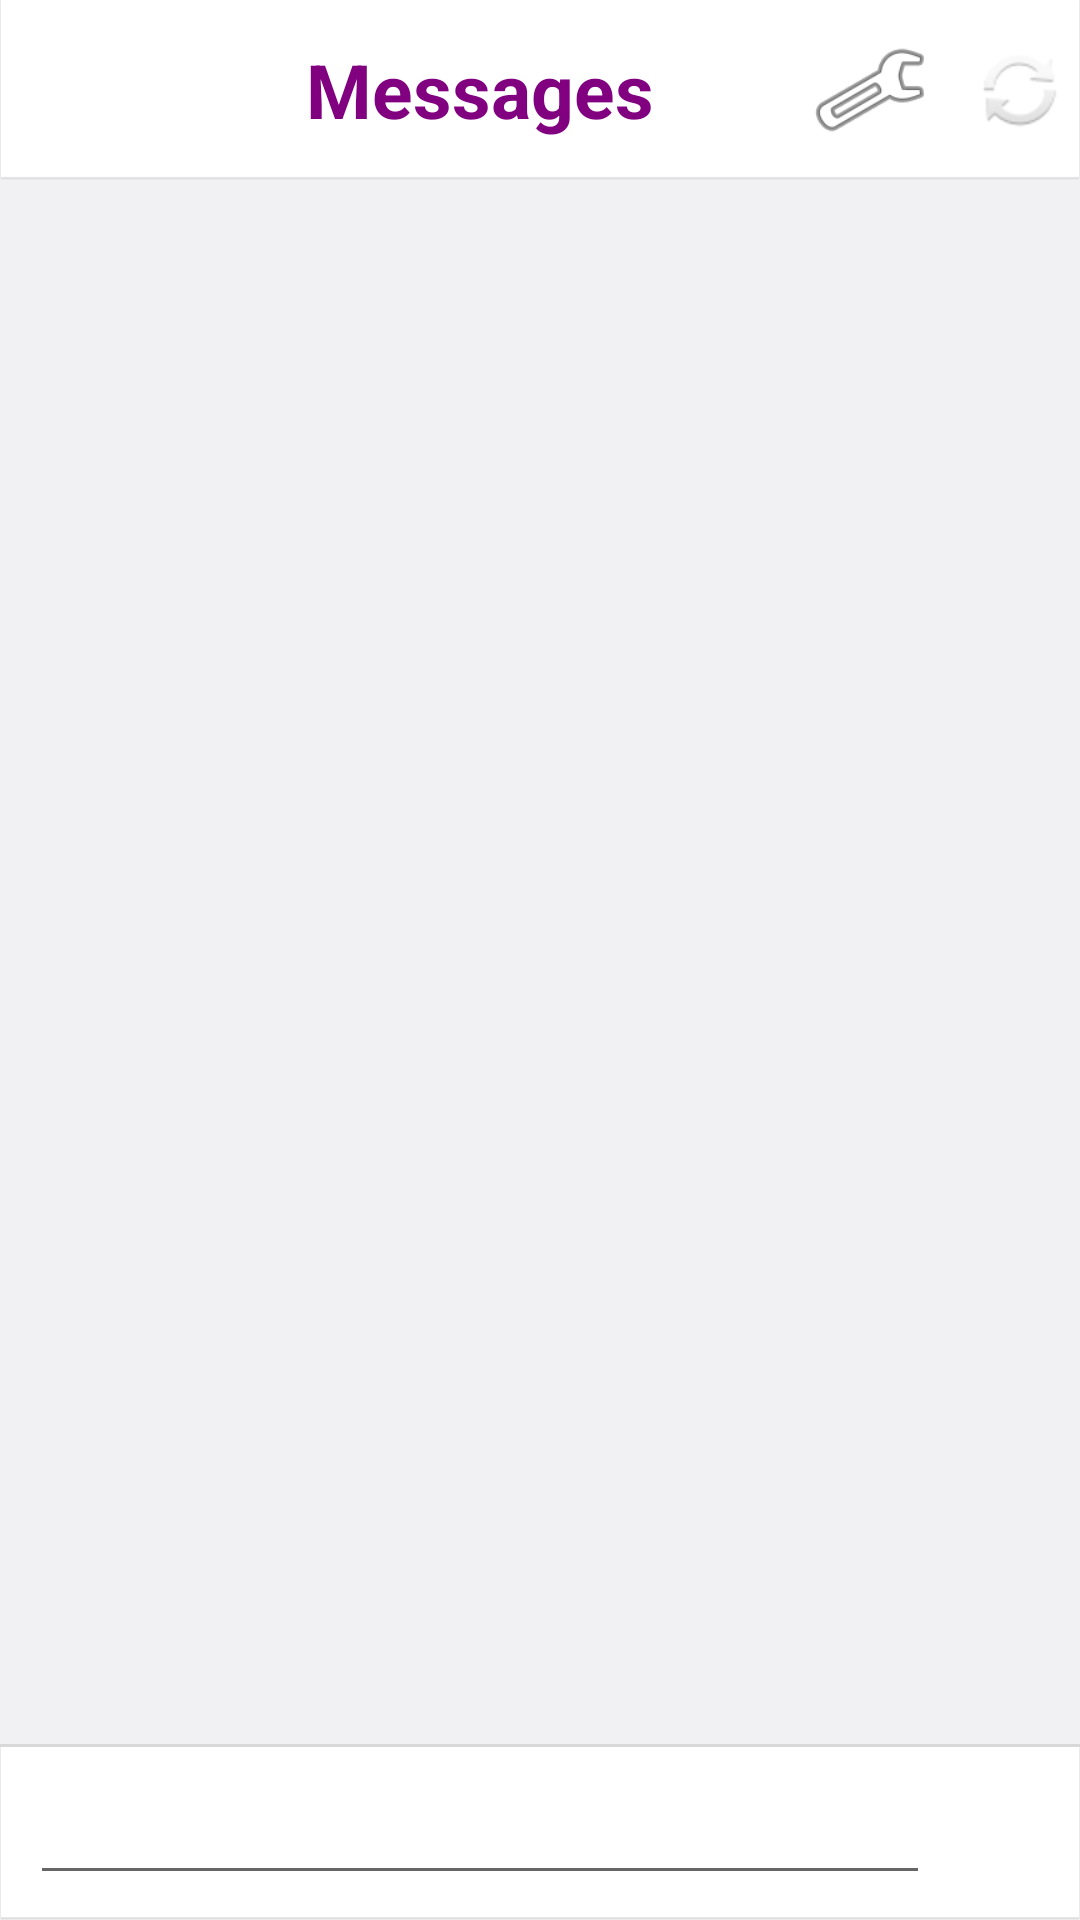

Write the Android layout XML for this screen, with the resource values it uses.
<!-- AndroidManifest.xml: application theme AppTheme -->
<!-- res/layout/activity_chat_details.xml -->
<?xml version="1.0" encoding="utf-8"?>
<LinearLayout xmlns:android="http://schemas.android.com/apk/res/android"
    android:orientation="vertical"
    android:layout_width="match_parent"
    android:background="@color/page_background"
    android:layout_height="match_parent">

    <LinearLayout
        android:layout_height="60dp"
        android:layout_width="match_parent"
        android:layout_alignParentTop="true"
        android:gravity="center_vertical"
        android:id="@+id/chat_list_header"
        android:orientation="horizontal"
        android:background="@drawable/header_bg_image">

        <TextView
            android:layout_height="40dp"
            android:layout_width="0dp"
            android:textSize="25sp"
            android:gravity="center"
            android:textStyle="bold"
            android:layout_weight="1"
            android:layout_marginLeft="50dp"
            android:textColor="@color/theme_background_color"
            android:text="Messages"
            android:background="@android:color/transparent"/>

        <ImageButton
            android:layout_width="40dp"
            android:layout_height="40dp"
            android:layout_marginRight="10dp"
            android:scaleType="fitXY"
            android:src="@android:drawable/ic_menu_preferences"
            android:background="@android:color/transparent"
            android:onClick="onConfigurationClicked"/>

        <ImageButton
            android:layout_width="40dp"
            android:layout_height="40dp"
            android:src="@android:drawable/ic_popup_sync"
            android:background="@android:color/transparent"
            android:onClick="onRefreshButton"/>

    </LinearLayout>

    <ListView
        android:layout_weight="1"
        android:id="@+id/chat_details_list"
        android:layout_marginLeft="7dp"
        android:layout_marginTop="3dp"
        android:layout_marginRight="7dp"
        android:scrollbars="none"
        android:dividerHeight="5dp"
        android:divider="@android:color/transparent"
        android:layout_width="match_parent"
        android:layout_height="0dp">
    </ListView>

    <TextView
        android:layout_width="match_parent"
        android:layout_height="1dp"
        android:background="#d8d8d8"/>

    <LinearLayout
        android:orientation="horizontal"
        android:layout_width="match_parent"
        android:gravity="center"
        android:background="@drawable/header_bg_image"
        android:layout_height="wrap_content">

        <EditText
            android:id="@+id/message_field"
            android:layout_weight="1"
            android:layout_width="0dp"
            android:layout_marginLeft="10dp"
            android:layout_height="wrap_content" />

        <ImageButton
            android:layout_width="40dp"
            android:layout_height="40dp"
            android:layout_marginRight="10dp"
            android:background="@drawable/send_button"
            android:onClick="onSendMessageClicked"/>

    </LinearLayout>

</LinearLayout>
<!-- resources referenced by this layout -->
<resources>
  <color name="page_background">#f1f1f3</color>
  <color name="theme_background_color">#800080</color>
  <!-- drawable header_bg_image: png bitmap (drawable-xxhdpi, 2120 bytes) -->
  <style name="AppTheme" parent="Theme.AppCompat.Light.DarkActionBar">
          <item name="android:windowNoTitle">true</item>
          
      </style>
</resources>
